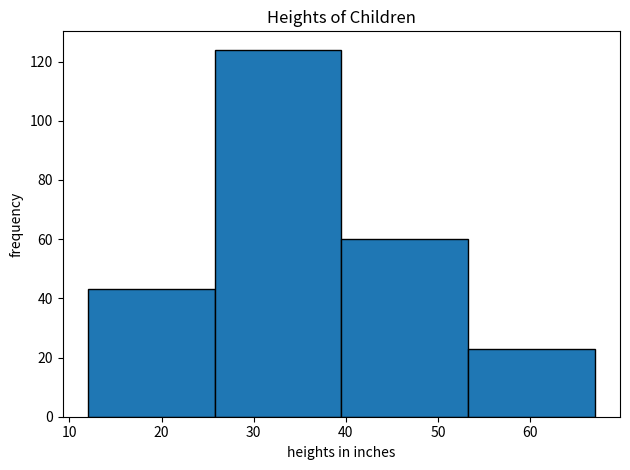

Reproduce this figure in Python.
import matplotlib.pyplot as plt

ages = [58, 103, 87, 138, 82, 52, 28, 79, 107, 45, 58, 6, 7, 3, 8, 11, 128, 11, 14, 11, 52, 52, 64, 107, 44, 4, 6, 5, 35, 35, 46, 6, 34, 5, 12, 62, 70, 60, 22, 65, 51, 18, 139, 124, 7, 5, 28, 25, 43, 8, 84, 48, 63, 4, 10, 26, 59, 23, 33, 16, 39, 56, 23, 8, 63, 41, 8, 7, 48, 104, 49, 15, 130, 111, 7, 73, 5, 37, 3, 61, 30, 4, 8, 4, 48, 18, 9, 78, 72, 33, 5, 77, 5, 44, 64, 73, 36, 22, 55, 3, 11, 8, 124, 50, 117, 69, 39, 141, 42, 71, 55, 39, 7, 7, 111, 36, 33, 23, 96, 79, 71, 65, 14, 45, 20, 65, 46, 60, 13, 14, 8, 4, 48, 68, 29, 7, 19, 108, 131, 75, 20, 21, 7, 41, 113, 3, 73, 77, 130, 10, 142, 69, 21, 91, 27, 38, 15, 133, 61, 66, 78, 5, 139, 42, 40, 98, 36, 34, 19, 26, 60, 78, 3, 74, 7, 39, 31, 126, 31, 142, 144, 47, 83, 61, 56, 6, 15, 36, 3, 67, 27, 101, 3, 3, 31, 5, 44, 101, 5, 87, 18, 17, 46, 115, 94, 22, 126, 16, 4, 143, 130, 31, 3, 139, 105, 25, 12, 47, 5, 5, 11, 22, 10, 46, 53, 49, 3, 125, 51, 8, 14, 39, 129, 60, 53, 40, 25, 26, 26, 74, 12, 69, 126, 113, 64, 10, 5, 23, 122, 5]
heights = [38, 43, 48, 61, 47, 24, 29, 48, 59, 24, 40, 27, 26, 29, 29, 28, 59, 28, 30, 24, 36, 36, 47, 48, 33, 23, 28, 25, 35, 34, 32, 25, 40, 23, 33, 36, 36, 40, 31, 39, 41, 33, 58, 53, 31, 23, 33, 34, 36, 21, 48, 38, 36, 12, 27, 24, 24, 36, 36, 26, 38, 40, 24, 28, 36, 30, 27, 24, 41, 33, 45, 30, 58, 48, 26, 36, 25, 32, 23, 40, 24, 25, 27, 28, 37, 26, 25, 46, 38, 31, 30, 52, 23, 24, 53, 48, 36, 32, 36, 24, 29, 28, 54, 36, 50, 42, 34, 55, 30, 34, 39, 37, 24, 22, 58, 35, 38, 30, 45, 48, 46, 47, 32, 35, 24, 49, 48, 40, 28, 32, 28, 22, 40, 38, 32, 29, 33, 53, 54, 48, 37, 31, 28, 38, 54, 24, 43, 50, 61, 30, 61, 47, 40, 48, 33, 38, 30, 59, 42, 48, 36, 26, 67, 29, 24, 41, 38, 36, 34, 31, 36, 51, 23, 50, 26, 39, 30, 58, 35, 50, 60, 42, 47, 43, 36, 24, 24, 38, 27, 48, 34, 50, 25, 24, 26, 23, 39, 45, 26, 42, 33, 31, 41, 54, 51, 34, 59, 23, 23, 56, 58, 36, 24, 58, 52, 34, 22, 36, 24, 22, 29, 31, 23, 36, 43, 33, 22, 49, 39, 28, 36, 39, 61, 39, 30, 36, 36, 26, 29, 45, 32, 43, 36, 56, 40, 27, 25, 33, 40, 27]
plt.hist(heights, edgecolor='black', bins=4)

plt.ylabel('frequency')
plt.xlabel('heights in inches')
plt.title('Heights of Children')
plt.tight_layout()
plt.show()



